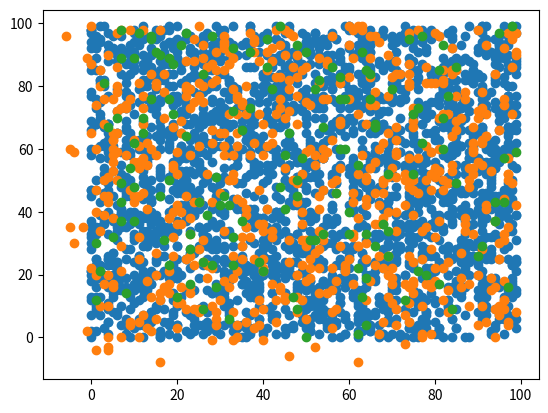

The script that saved this image: (Note: this script raises an exception after producing the figure.)
global CARNIVORE_FEED
global HERBIVORE_FEED
global PLANT_FEED
CARNIVORE_FEED = [[], []]
HERBIVORE_FEED = [[], []]
PLANT_FEED = [[], []]

import numpy as np
import matplotlib
matplotlib.use('Agg')
import matplotlib.pyplot as plt
from random import random

def read_feed(label):
    global CARNIVORE_FEED
    global HERBIVORE_FEED
    global PLANT_FEED
    print("CARNIVORES: ", len(CARNIVORE_FEED[0]))
    print("HERBIVORES: ", len(HERBIVORE_FEED[0]))
    print("PLANTS: ", len(PLANT_FEED[0]))
    plt.plot(PLANT_FEED[0], PLANT_FEED[1], "o")
    plt.plot(HERBIVORE_FEED[0], HERBIVORE_FEED[1], "o")
    plt.plot(CARNIVORE_FEED[0], CARNIVORE_FEED[1], "o")
    CARNIVORE_FEED = [[],[]]
    HERBIVORE_FEED = [[],[]]
    PLANT_FEED = [[],[]]
    print('gen ', label)
    plt.savefig("GENS/generation"+str(label)+".png")
    plt.close()

class Grid:
    def __init__(self, dim):
        self.x = dim[0]
        self.y = dim[1]
        self.grid = []
    def populate(self, pieces):
        self.pieces = pieces
    def placeCounters(self):
        for piece in pieces:
            Counter(piece, self)
    def playTurn(self):
        self.makeGrid()
        self.movePhase()
        self.placeCounters()
    def movePhase(self):
        for piece in self.pieces:
            piece.move()
    def makeGrid(self):
        grid = []
        for X in range(self.x):
            row = []
            for Y in range(self.y):
                row.append(None)
            grid.append(row)
        self.grid = grid
    def isFilled(self, xcoor, ycoor):
        return self.grid[xcoor][ycoor] != None
    def match(self, p1, p2coor):
        p2 = self.grid[p2coor[0]][p2coor[1]]
        if type(p1.face) == type(p2.face):
            del p1
            del p2
        elif type(p1.face) == Herbivore and type(p2.face) == Carnivore:
            p1.face.die()
            print(self.pieces.index(p1.face))
            self.pieces.pop(pieces.index(p1.face))
        elif type(p1.face) == Carnivore and type(p2.face) == Herbivore:
            p2.face.die()
            print(self.pieces.index(p2.face))
            self.pieces.pop(pieces.index(p2.face))
        elif type(p1.face) == Plant and type(p2) == Herbivore:
            p1.face.die()
            print(self.pieces.index(p1.face))
            self.pieces.pop(pieces.index(p1.face))
        elif type(p1) == Herbivore and type(p2) == Plant:
            p2.face.die()
            print(self.pieces.index(p2.face))
            self.pieces.pop(pieces.index(p2.face))
    def game(self, length):
        for turn in range(length):
            self.playTurn()
            read_feed(turn)

def InitializeMatrix():
    return [[random() for x in range(100)] for y in range(100)]

class GridObject:
    def __init__(self, x, y):
        self.ycoor = y
        self.xcoor = x
    def makeCounter(self, grid):
        return Counter(self, grid)
class Creature(GridObject):
    def __init__(self, x, y, jump, matrix):
        GridObject.__init__(self, x, y)
        self.jump = jump
        self.map = matrix
    def move(self):
        points = []
        ratings = []
        try:
            ratings.append(self.map[self.xcoor + self.jump][self.ycoor])
            points.append([self.xcoor+self.jump, self.ycoor])
        except:
            pass
        try:
            ratings.append(self.map[self.xcoor - self.jump][self.ycoor])
            points.append([self.xcoor-self.jump, self.ycoor])
        except:
            pass
        try:
            ratings.append(self.map[self.xcoor][self.ycoor + self.jump])
            points.append([self.xcoor, self.ycoor+self.jump])
        except:
            pass
        try:
            ratings.append(self.map[self.xcoor][self.ycoor - self.jump])
            points.append([self.xcoor, self.ycoor-self.jump])
        except:
            pass
        x = self.xcoor; y = self.ycoor
        self.xcoor, self.ycoor = points[ratings.index(max(ratings))]
        
class Plant(GridObject):
    def __init__(self, x, y):
        GridObject.__init__(self, x,y)
    def move(self):
        global PLANT_FEED
        PLANT_FEED[0].append(self.xcoor)
        PLANT_FEED[1].append(self.ycoor)
    def die(self):
        print("DEATH OF PLANT AT ("+self.xcoor+", "+self.ycoor+")")
        del self

class Carnivore(Creature):
    def __init__(self, x, y, jump, matrix):
        Creature.__init__(self, x, y, jump, matrix)
    def move(self):
        Creature.move(self)
        global CARNIVORE_FEED
        CARNIVORE_FEED[0].append(self.xcoor)
        CARNIVORE_FEED[1].append(self.ycoor)
    def die(self):
        print("DEATH OF PREDATOR AT ({}, {})".format(self.xcoor, self.ycoor))
        del self

class Herbivore(Creature):
    def __init__(self, x, y, jump, matrix):
        Creature.__init__(self, x, y, jump, matrix)
    def move(self):
        Creature.move(self)
        global HERBIVORE_FEED
        HERBIVORE_FEED[0].append(self.xcoor)
        HERBIVORE_FEED[1].append(self.ycoor)
    def die(self):
        print("DEATH OF HERBIVORE AT ({}, {})".format(self.xcoor, self.ycoor))
        del self

class Counter(GridObject):
    def __init__(self, item, grid):
        GridObject.__init__(self, item.xcoor, item.ycoor)
        self.face = item
        self.grid = grid
        self.place()
    def place(self):
        if self.grid.isFilled(self.xcoor, self.ycoor):
            self.grid.match(self, [self.xcoor, self.ycoor])
        self.grid.grid[self.xcoor][self.ycoor] = self

if __name__ == "__main__":
    grid = Grid((100, 100))
    plants = [Plant(int(random()*100), int(random() *100)) for i in range(50*50)]
    herbivores = [Herbivore(int(random()*100), int(random() *100), int(random()*10), InitializeMatrix()) for i in range(25*25)]
    carnivores = [Carnivore(int(random()*100), int(random() *100), int(random()*10), InitializeMatrix()) for i in range(12*12)]
    pieces = plants + herbivores + carnivores
    grid.populate(pieces)
    grid.game(1000)
